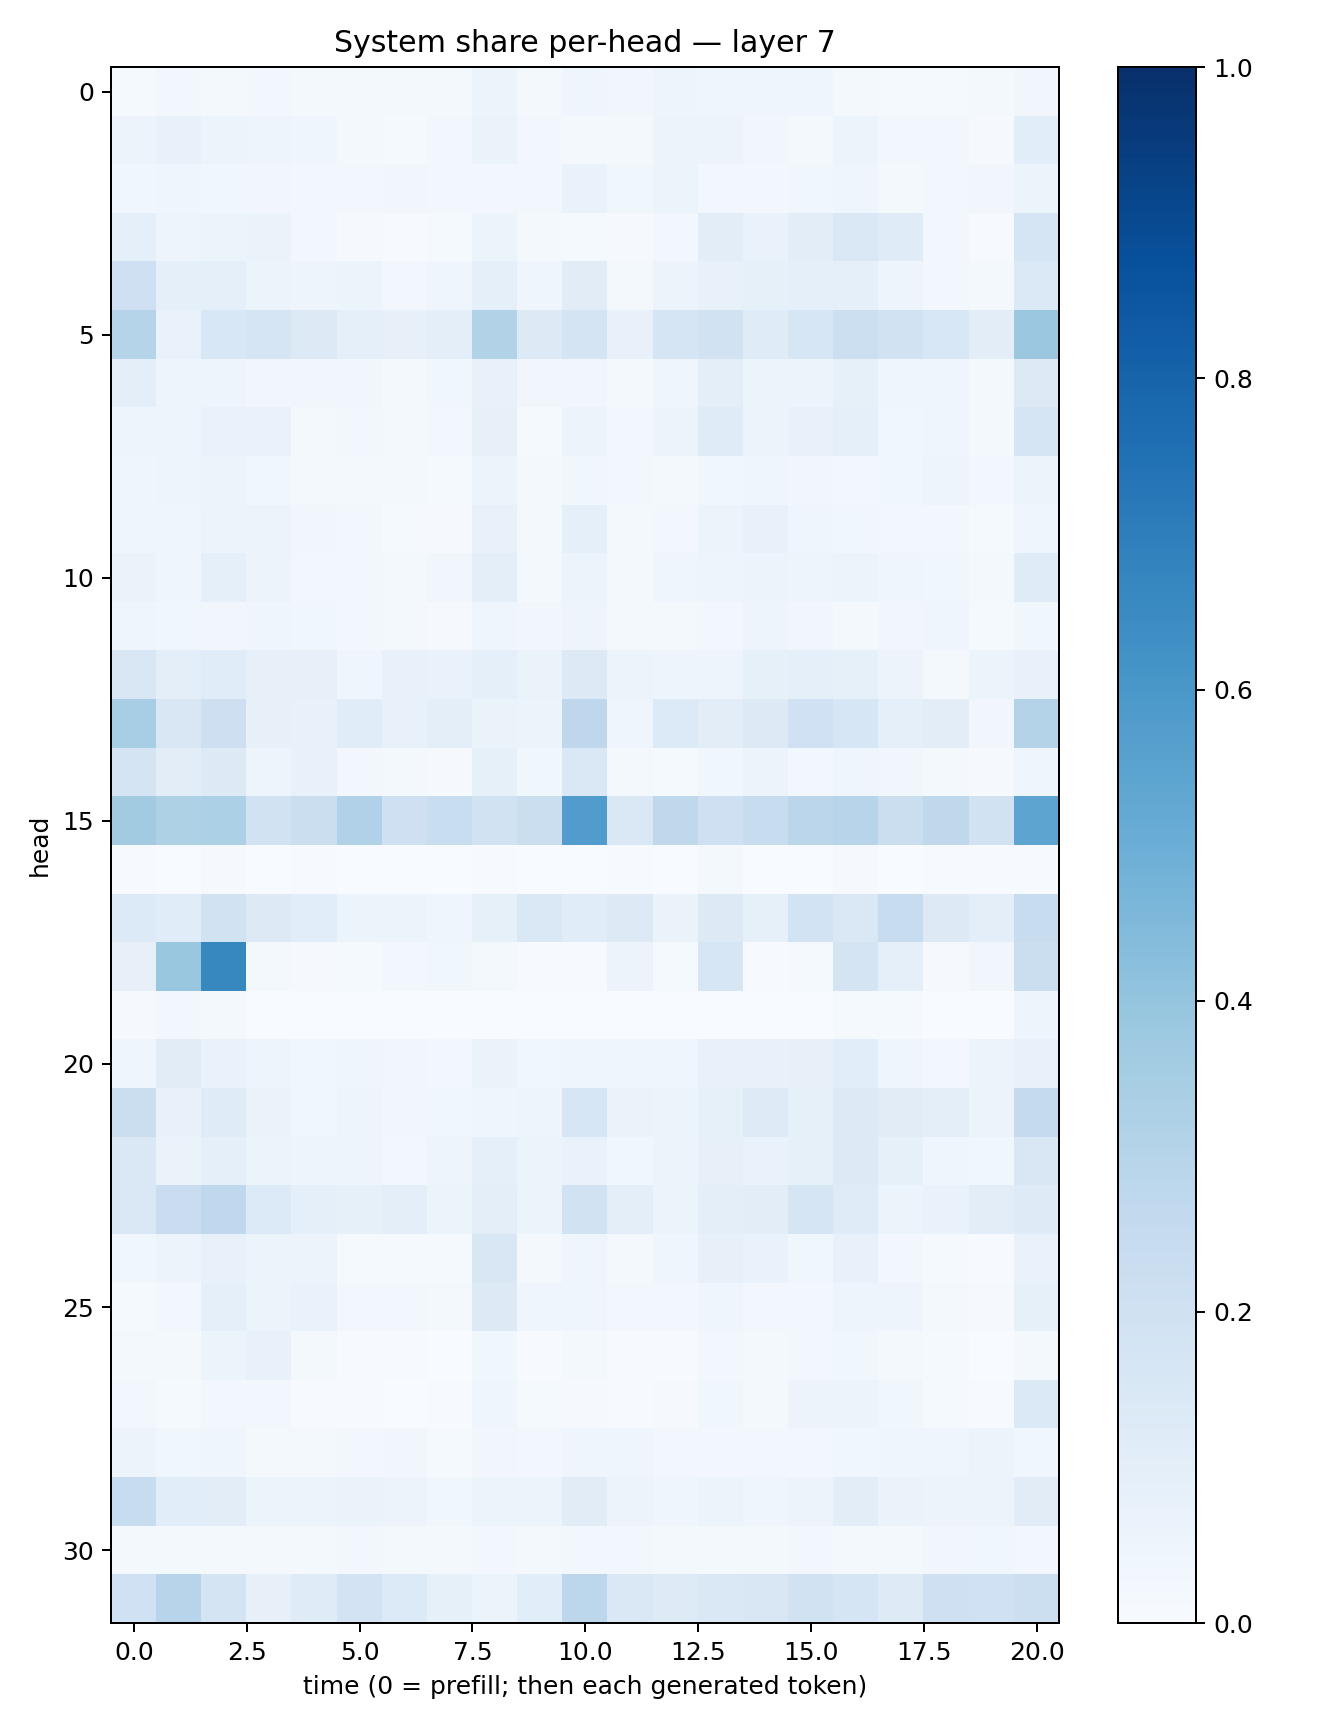

The data file committed next to this chart (first rows):
0.0153355645, 0.02486209, 0.01865176, 0.024285285, 0.020909974, 0.02166057, 0.020569416, 0.022468753, 0.06192674, 0.019647036, 0.042014677, 0.03201272, 0.049829636, 0.03988825, 0.04393126, 0.042433422, 0.017326862, 0.01498042, 0.013418391, 0.020915598, 0.03357688
0.05534, 0.07272, 0.0524, 0.04757, 0.0392, 0.01697, 0.01376, 0.02487, 0.06466, 0.02829, 0.02236, 0.0172, 0.05777, 0.05854, 0.03185, 0.0224, 0.05281, 0.02642, 0.02401, 0.00991, 0.1065
0.03633, 0.045, 0.03836, 0.03166, 0.02654, 0.03014, 0.03261, 0.02612, 0.03064, 0.02423, 0.06699, 0.03693, 0.05182, 0.02444, 0.02624, 0.0388, 0.03971, 0.01735, 0.02394, 0.03337, 0.05319
0.08644, 0.04799, 0.05281, 0.06551, 0.02638, 0.01122, 0.007757, 0.01293, 0.0611, 0.0217, 0.01426, 0.00851, 0.02923, 0.1041, 0.06791, 0.1036, 0.1476, 0.1187, 0.02543, 0.007641, 0.1676
0.206, 0.09067, 0.09162, 0.06136, 0.04775, 0.05323, 0.0302, 0.04138, 0.0866, 0.04285, 0.111, 0.01691, 0.05592, 0.0717, 0.08406, 0.09161, 0.0894, 0.04716, 0.02723, 0.02193, 0.1399
0.2983, 0.06936, 0.1537, 0.1704, 0.131, 0.08655, 0.07987, 0.0989, 0.3113, 0.1308, 0.1772, 0.07281, 0.168, 0.1903, 0.1205, 0.1631, 0.215, 0.1945, 0.1557, 0.1043, 0.3817
0.09759, 0.04948, 0.04855, 0.03493, 0.03423, 0.03329, 0.02295, 0.03729, 0.07044, 0.03332, 0.03378, 0.02, 0.04498, 0.09505, 0.06177, 0.05265, 0.08556, 0.04175, 0.04328, 0.01774, 0.1327
0.04749, 0.04774, 0.0693, 0.06714, 0.01918, 0.0293, 0.02157, 0.03123, 0.08016, 0.01558, 0.05983, 0.03007, 0.05519, 0.1183, 0.05969, 0.07251, 0.09036, 0.03817, 0.046, 0.02009, 0.1683
0.04037, 0.04967, 0.05581, 0.03845, 0.01741, 0.01841, 0.01855, 0.01277, 0.05431, 0.01689, 0.03558, 0.02809, 0.02284, 0.03732, 0.04157, 0.03454, 0.02881, 0.0367, 0.04742, 0.0279, 0.05861
0.04252, 0.04191, 0.06247, 0.05285, 0.03468, 0.02679, 0.01193, 0.01109, 0.07232, 0.0207, 0.08754, 0.02066, 0.02348, 0.05344, 0.07692, 0.04363, 0.03817, 0.02573, 0.02969, 0.01501, 0.04462
0.06546, 0.04635, 0.09083, 0.05859, 0.03078, 0.02442, 0.01924, 0.03414, 0.09793, 0.02218, 0.05927, 0.01857, 0.04407, 0.04898, 0.0615, 0.04941, 0.06177, 0.04152, 0.03684, 0.01715, 0.119
0.04339, 0.03799, 0.03421, 0.04228, 0.03826, 0.02817, 0.01686, 0.01163, 0.0453, 0.0334, 0.04896, 0.01837, 0.02008, 0.02554, 0.05044, 0.03127, 0.02306, 0.03476, 0.04576, 0.0137, 0.03831
0.1517, 0.1014, 0.1141, 0.07881, 0.08051, 0.0433, 0.07323, 0.06835, 0.09162, 0.06438, 0.1269, 0.05249, 0.05071, 0.05066, 0.08369, 0.08897, 0.08523, 0.05832, 0.02307, 0.05247, 0.0758
0.3448, 0.1508, 0.2131, 0.08046, 0.0781, 0.1153, 0.07195, 0.09597, 0.0637, 0.06223, 0.274, 0.04138, 0.1358, 0.1027, 0.1311, 0.2007, 0.1634, 0.08653, 0.1054, 0.03469, 0.3085
0.1795, 0.1051, 0.127, 0.05076, 0.0772, 0.0252, 0.02167, 0.01056, 0.08282, 0.03774, 0.1451, 0.01642, 0.01401, 0.03865, 0.05783, 0.0309, 0.0414, 0.03308, 0.01759, 0.00911, 0.04449
0.3603, 0.3215, 0.3285, 0.191, 0.221, 0.3181, 0.2043, 0.2307, 0.19, 0.2246, 0.5766, 0.1425, 0.27, 0.2099, 0.2347, 0.2825, 0.294, 0.2222, 0.2708, 0.1912, 0.5424
0.004549, 0.00297, 0.01017, 0.002357, 0.003938, 0.002372, 0.001011, 0.001853, 0.005337, 0.003274, 0.003741, 0.004025, 0.0009368, 0.01664, 0.001108, 0.001588, 0.007943, 0.001822, 0.007224, 0.005184, 0.006719
0.1333, 0.1133, 0.1914, 0.1257, 0.1087, 0.05186, 0.06073, 0.04494, 0.08219, 0.1478, 0.1142, 0.1278, 0.06469, 0.127, 0.08276, 0.1855, 0.1455, 0.2395, 0.1317, 0.1002, 0.2402
0.08103, 0.3889, 0.6624, 0.01638, 0.008857, 0.01296, 0.02666, 0.03648, 0.01575, 0.006917, 0.006796, 0.05824, 0.0152, 0.161, 0.006202, 0.01436, 0.1736, 0.08877, 0.01086, 0.03277, 0.219
0.01006, 0.0258, 0.01752, 0.0004582, 0.0001929, 0.0002279, 0.0002716, 0.0004343, 0.001021, 0.0009118, 0.0007813, 0.0002997, 0.0002937, 0.001579, 0.0003074, 0.00053, 0.01476, 0.0131, 0.0006399, 0.001762, 0.05052
0.0428, 0.1111, 0.07007, 0.04921, 0.03621, 0.04403, 0.03506, 0.0304, 0.06545, 0.03565, 0.04293, 0.0446, 0.0427, 0.07669, 0.07655, 0.08123, 0.1087, 0.03957, 0.02911, 0.05208, 0.07106
0.2218, 0.07399, 0.1174, 0.06576, 0.03773, 0.04726, 0.03275, 0.03846, 0.04236, 0.04938, 0.1619, 0.06418, 0.06034, 0.08448, 0.1232, 0.08352, 0.1272, 0.1116, 0.1003, 0.05243, 0.2505
0.1438, 0.06465, 0.08652, 0.06042, 0.04962, 0.04855, 0.0258, 0.04715, 0.08651, 0.05308, 0.06664, 0.03674, 0.06193, 0.08166, 0.06706, 0.08562, 0.1312, 0.08374, 0.04371, 0.03778, 0.1522
0.141, 0.229, 0.2688, 0.1335, 0.0933, 0.08225, 0.1, 0.05304, 0.09986, 0.05177, 0.1888, 0.09745, 0.05244, 0.1003, 0.1021, 0.1663, 0.1199, 0.0544, 0.06795, 0.1025, 0.1217
0.03683, 0.05775, 0.07703, 0.05887, 0.05747, 0.0128, 0.01186, 0.0143, 0.1485, 0.02334, 0.04214, 0.0184, 0.04128, 0.08027, 0.06805, 0.03692, 0.07167, 0.02392, 0.01328, 0.005677, 0.06766
0.01398, 0.02625, 0.08663, 0.05407, 0.06776, 0.02394, 0.03059, 0.02335, 0.1254, 0.03995, 0.04032, 0.02378, 0.0289, 0.03913, 0.02647, 0.02933, 0.04981, 0.0481, 0.02277, 0.009882, 0.08252
0.0214, 0.01922, 0.06242, 0.07147, 0.01564, 0.005617, 0.006971, 0.002953, 0.03707, 0.006897, 0.01768, 0.006182, 0.006717, 0.02392, 0.01625, 0.03033, 0.03548, 0.01621, 0.01373, 0.002603, 0.0234
0.03102, 0.01552, 0.02927, 0.02547, 0.00479, 0.005129, 0.002899, 0.004779, 0.04212, 0.01286, 0.009553, 0.007008, 0.01109, 0.03588, 0.01909, 0.05782, 0.06202, 0.03702, 0.01215, 0.005627, 0.1392
0.05628, 0.0362, 0.04315, 0.02185, 0.01953, 0.03075, 0.03153, 0.01468, 0.03172, 0.02498, 0.04504, 0.04495, 0.02483, 0.02827, 0.02432, 0.02423, 0.03745, 0.04179, 0.03915, 0.05927, 0.03565
0.2354, 0.1055, 0.1052, 0.05126, 0.06248, 0.0626, 0.05566, 0.03598, 0.05171, 0.05907, 0.1115, 0.05743, 0.04106, 0.05933, 0.04531, 0.05553, 0.1033, 0.06327, 0.05763, 0.05788, 0.11
0.01738, 0.0202, 0.01724, 0.01595, 0.01599, 0.02421, 0.02103, 0.01585, 0.02579, 0.02071, 0.03093, 0.03085, 0.02193, 0.01738, 0.02324, 0.02962, 0.0232, 0.01957, 0.0322, 0.03774, 0.03124
0.2007, 0.2955, 0.1735, 0.07997, 0.12, 0.1799, 0.135, 0.08422, 0.06029, 0.1066, 0.2801, 0.1449, 0.1238, 0.1413, 0.1502, 0.1929, 0.1647, 0.1222, 0.2091, 0.1998, 0.2158
